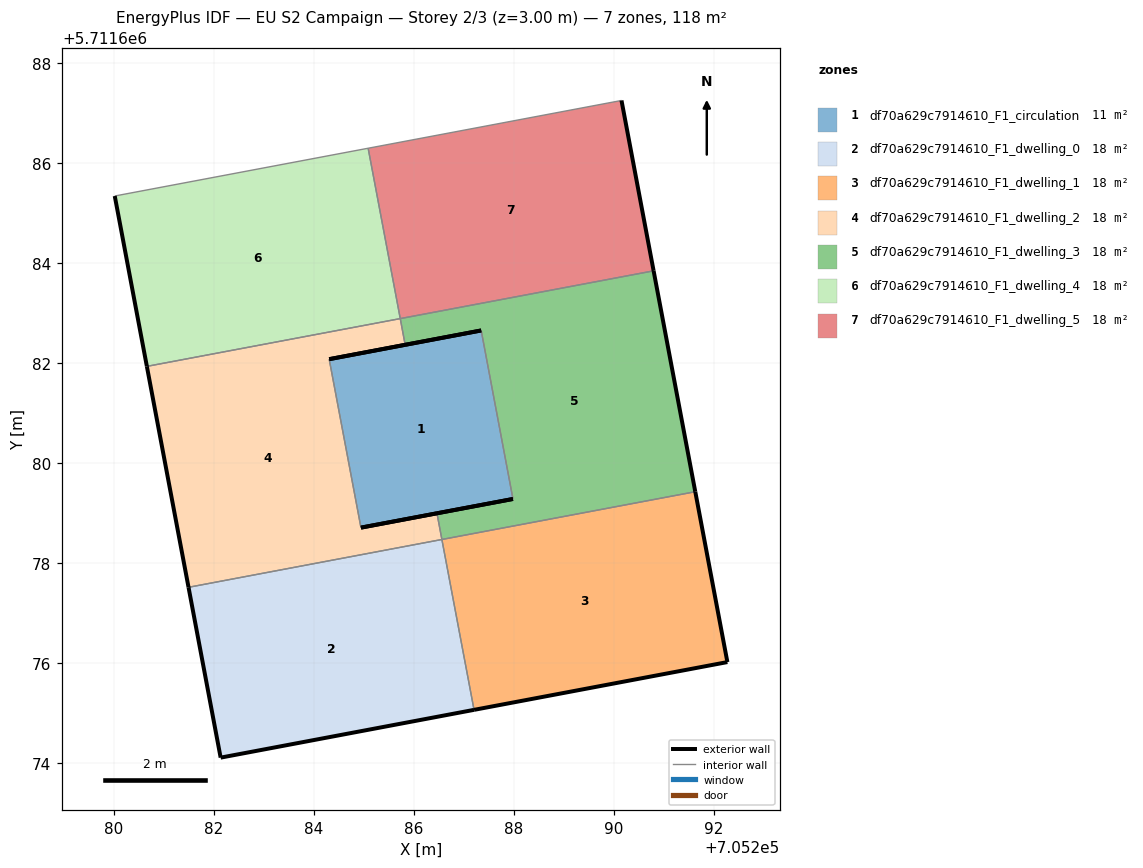
=== STOREY PLAN SPEC (per zone: floor XY polygon, exterior-wall plan segments, windows/doors) ===
zone 1: df70a629c7914610_F1_circulation  (10.6 m²)
  floor: (705287.98, 5711679.28) (705287.35, 5711682.65) (705284.31, 5711682.08) (705284.94, 5711678.71)
  exterior wall: (705287.98, 5711679.28) – (705284.94, 5711678.71)  [3.1 m]
  exterior wall: (705284.31, 5711682.08) – (705287.35, 5711682.65)  [3.1 m]
  interior walls: 2
zone 2: df70a629c7914610_F1_dwelling_0  (17.9 m²)
  floor: (705287.21, 5711675.07) (705286.56, 5711678.47) (705281.50, 5711677.52) (705282.14, 5711674.11)
  exterior wall: (705287.21, 5711675.07) – (705282.14, 5711674.11)  [5.2 m]
  exterior wall: (705282.14, 5711674.11) – (705281.50, 5711677.52)  [3.5 m]
  interior walls: 2
zone 3: df70a629c7914610_F1_dwelling_1  (17.9 m²)
  floor: (705292.27, 5711676.02) (705291.63, 5711679.43) (705286.56, 5711678.47) (705287.21, 5711675.07)
  exterior wall: (705291.63, 5711679.43) – (705292.27, 5711676.02)  [3.5 m]
  exterior wall: (705292.27, 5711676.02) – (705287.21, 5711675.07)  [5.2 m]
  interior walls: 2
zone 4: df70a629c7914610_F1_dwelling_2  (17.9 m²)
  floor: (705286.56, 5711678.47) (705286.46, 5711679.00) (705284.94, 5711678.71) (705284.31, 5711682.08) (705285.83, 5711682.37) (705285.73, 5711682.89) (705280.67, 5711681.93) (705281.50, 5711677.52)
  exterior wall: (705285.83, 5711682.37) – (705284.31, 5711682.08)  [1.5 m]
  exterior wall: (705284.94, 5711678.71) – (705286.46, 5711679.00)  [1.5 m]
  exterior wall: (705281.50, 5711677.52) – (705280.67, 5711681.93)  [4.5 m]
  interior walls: 5
zone 5: df70a629c7914610_F1_dwelling_3  (17.9 m²)
  floor: (705291.63, 5711679.43) (705290.80, 5711683.84) (705285.73, 5711682.89) (705285.83, 5711682.37) (705287.35, 5711682.65) (705287.98, 5711679.28) (705286.46, 5711679.00) (705286.56, 5711678.47)
  exterior wall: (705286.46, 5711679.00) – (705287.98, 5711679.28)  [1.5 m]
  exterior wall: (705287.35, 5711682.65) – (705285.83, 5711682.37)  [1.5 m]
  exterior wall: (705290.80, 5711683.84) – (705291.63, 5711679.43)  [4.5 m]
  interior walls: 5
zone 6: df70a629c7914610_F1_dwelling_4  (17.9 m²)
  floor: (705285.73, 5711682.89) (705285.09, 5711686.30) (705280.02, 5711685.34) (705280.67, 5711681.93)
  exterior wall: (705280.67, 5711681.93) – (705280.02, 5711685.34)  [3.5 m]
  interior walls: 3
zone 7: df70a629c7914610_F1_dwelling_5  (17.9 m²)
  floor: (705290.80, 5711683.84) (705290.15, 5711687.25) (705285.09, 5711686.30) (705285.73, 5711682.89)
  exterior wall: (705290.15, 5711687.25) – (705290.80, 5711683.84)  [3.5 m]
  interior walls: 3

=== DERIVED (storey summary) ===
Building: EU S2 Campaign
Storey: 2 of 3  (floor level z = 3.00 m)
Storey gross floor area: 117.8 m²
Zones on this storey: 7
  - df70a629c7914610_F1_circulation: floor 10.6 m²; exterior wall 6.2 m (18.6 m²); WWR 0.0%
  - df70a629c7914610_F1_dwelling_0: floor 17.9 m²; exterior wall 8.6 m (25.9 m²); WWR 0.0%
  - df70a629c7914610_F1_dwelling_1: floor 17.9 m²; exterior wall 8.6 m (25.9 m²); WWR 0.0%
  - df70a629c7914610_F1_dwelling_2: floor 17.9 m²; exterior wall 7.6 m (22.8 m²); WWR 0.0%
  - df70a629c7914610_F1_dwelling_3: floor 17.9 m²; exterior wall 7.6 m (22.8 m²); WWR 0.0%
  - df70a629c7914610_F1_dwelling_4: floor 17.9 m²; exterior wall 3.5 m (10.4 m²); WWR 0.0%
  - df70a629c7914610_F1_dwelling_5: floor 17.9 m²; exterior wall 3.5 m (10.4 m²); WWR 0.0%
Zone adjacency (shared interzone walls):
  - df70a629c7914610_F1_circulation ↔ df70a629c7914610_F1_dwelling_2
  - df70a629c7914610_F1_circulation ↔ df70a629c7914610_F1_dwelling_3
  - df70a629c7914610_F1_dwelling_0 ↔ df70a629c7914610_F1_dwelling_1
  - df70a629c7914610_F1_dwelling_0 ↔ df70a629c7914610_F1_dwelling_2
  - df70a629c7914610_F1_dwelling_1 ↔ df70a629c7914610_F1_dwelling_3
  - df70a629c7914610_F1_dwelling_2 ↔ df70a629c7914610_F1_dwelling_3
  - df70a629c7914610_F1_dwelling_2 ↔ df70a629c7914610_F1_dwelling_4
  - df70a629c7914610_F1_dwelling_3 ↔ df70a629c7914610_F1_dwelling_5
  - df70a629c7914610_F1_dwelling_4 ↔ df70a629c7914610_F1_dwelling_5